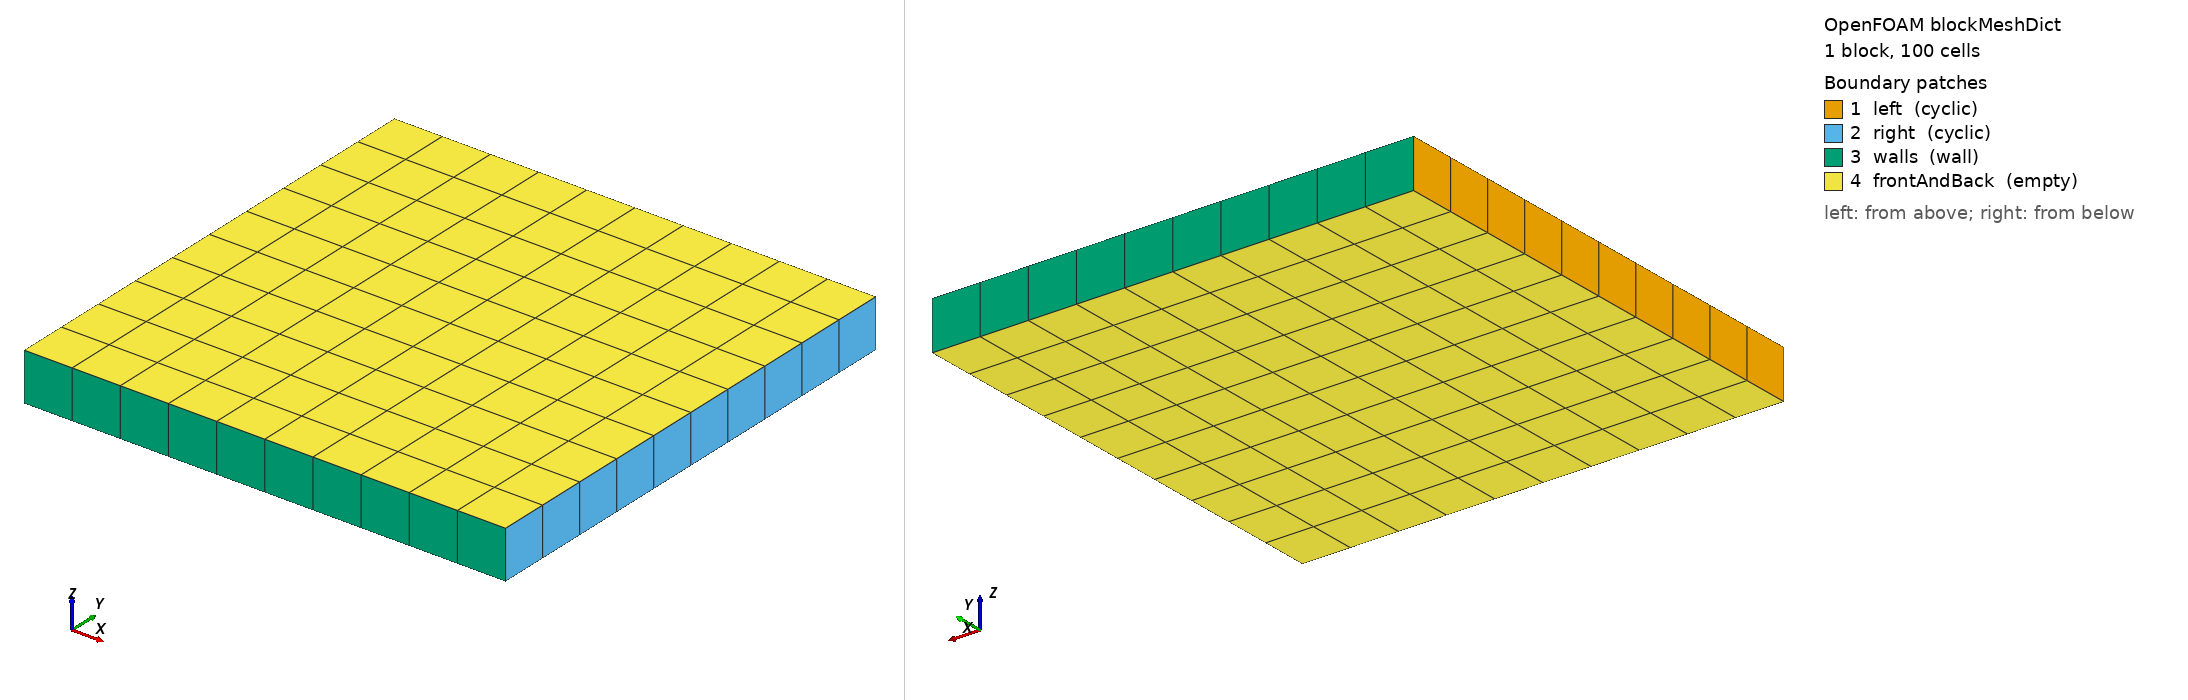

OpenFOAM case: the mesh blockMesh builds from blockMeshDict, 1 block(s), 100 cells. Boundary patches (legend numbers): 1 left (cyclic), 2 right (cyclic), 3 walls (wall), 4 frontAndBack (empty). Left view from above one corner, right view from below the opposite corner. Boundary conditions: 0 field file(s) under 0/; 0 of 4 drawn patches have an entry in a shipped field file.

=== system/blockMeshDict ===
FoamFile { version 2.0; format ascii; class dictionary; object blockMeshDict; }
scale 1;
vertices ( (0 0 0)(1 0 0)(1 1 0)(0 1 0)(0 0 0.1)(1 0 0.1)(1 1 0.1)(0 1 0.1) );
blocks ( hex (0 1 2 3 4 5 6 7) (10 10 1) simpleGrading (1 1 1) );
edges ();
boundary (
    left  { type cyclic; neighbourPatch right; faces ( (0 4 7 3) ); }
    right { type cyclic; neighbourPatch left;  faces ( (1 2 6 5) ); }
    walls { type wall;  faces ( (0 1 5 4) (3 7 6 2) ); }
    frontAndBack { type empty; faces ( (0 3 2 1) (4 5 6 7) ); }
);


Also in the case, not shown: constant/polyMesh/points (numeric list).
